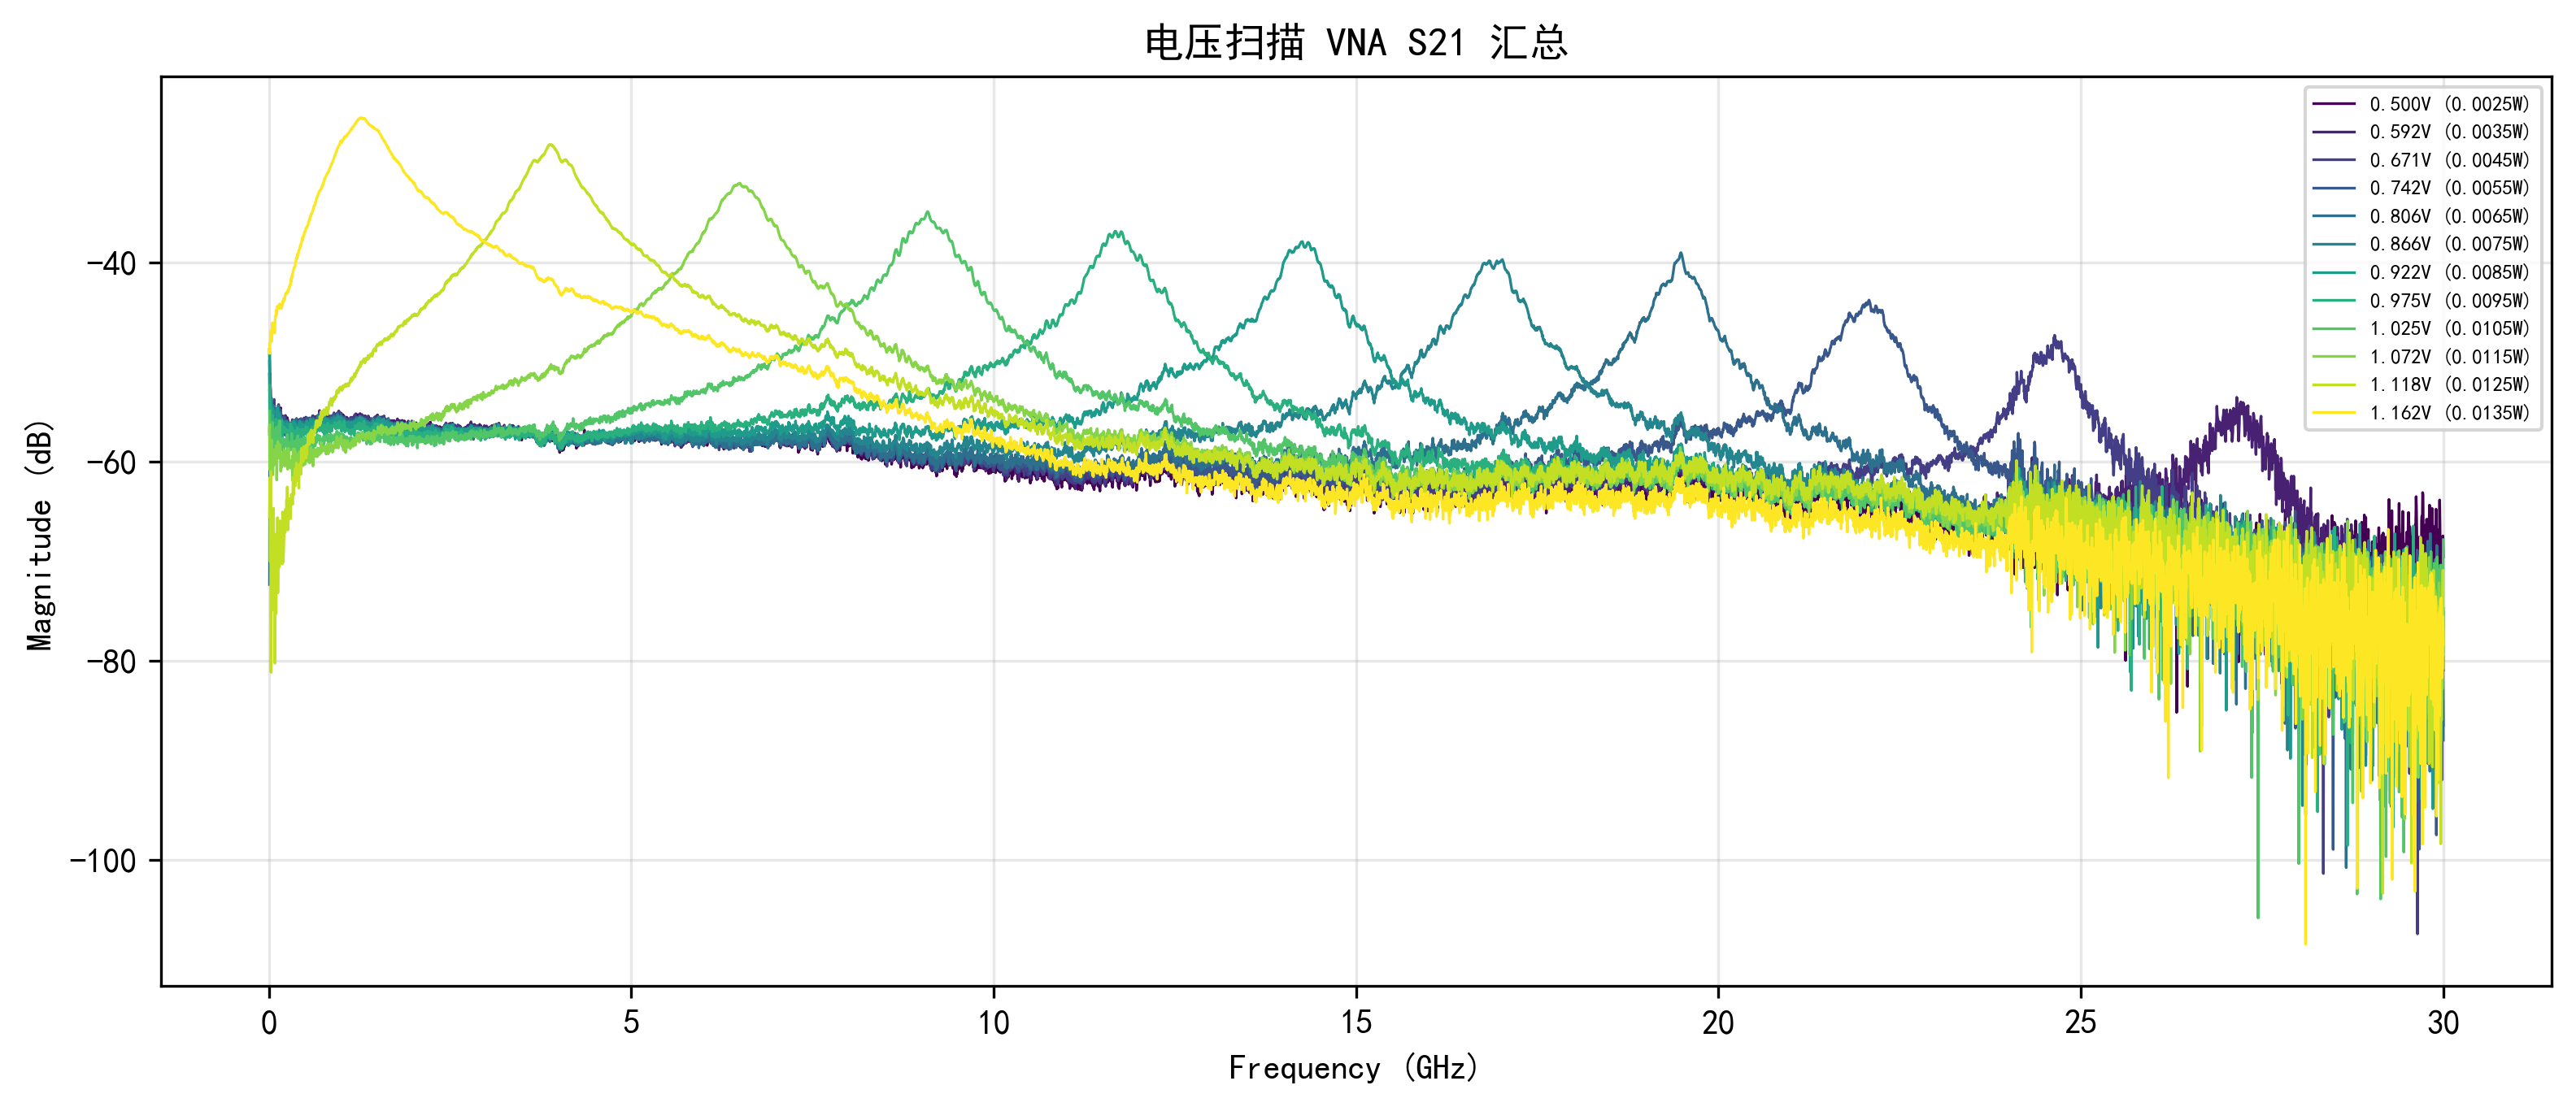

Values plotted in this chart, from the file beside it:
Voltage, Frequency_Hz, Magnitude_dB
0.500, 10000000, -51.22
0.500, 14998333, -59.76
0.500, 19996667, -56.8
0.500, 24995000, -55.99
0.500, 29993333, -55.29
0.500, 34991667, -57.66
0.500, 39990000, -56.79
0.500, 44988333, -55.52
0.500, 49986667, -54.16
0.500, 54985000, -56.92
0.500, 59983333, -54.43
0.500, 64981667, -55.82
0.500, 69980000, -55.78
0.500, 74978333, -56.43
0.500, 79976667, -55.47
0.500, 84975000, -56.33
0.500, 89973333, -56.02
0.500, 94971667, -55.26
0.500, 99970000, -56.05
0.500, 104968333, -54.86
0.500, 109966667, -55.54
0.500, 114965000, -54.93
0.500, 119963333, -54.99
0.500, 124961667, -54.66
0.500, 129960000, -55.34
0.500, 134958333, -55.26
0.500, 139956667, -54.79
0.500, 144955000, -55.23
0.500, 149953333, -55.18
0.500, 154951667, -56.03
0.500, 159950000, -55.39
0.500, 164948333, -54.61
0.500, 169946667, -56.35
0.500, 174945000, -56.43
0.500, 179943333, -56.12
0.500, 184941667, -55.51
0.500, 189940000, -56.05
0.500, 194938333, -56.15
0.500, 199936667, -56.48
0.500, 204935000, -55.44
0.500, 209933333, -55.5
0.500, 214931667, -56.78
0.500, 219930000, -55.62
0.500, 224928333, -55.97
0.500, 229926667, -56.47
0.500, 234925000, -56.25
0.500, 239923333, -56.62
0.500, 244921667, -55.63
0.500, 249920000, -56.24
0.500, 254918333, -55.6
0.500, 259916667, -56.59
0.500, 264915000, -56.83
0.500, 269913333, -56.23
0.500, 274911667, -56.82
0.500, 279910000, -56.82
0.500, 284908333, -57.7
0.500, 289906667, -56.9
0.500, 294905000, -56.65
0.500, 299903333, -56.35
0.500, 304901667, -56.82
... 71,952 more rows
